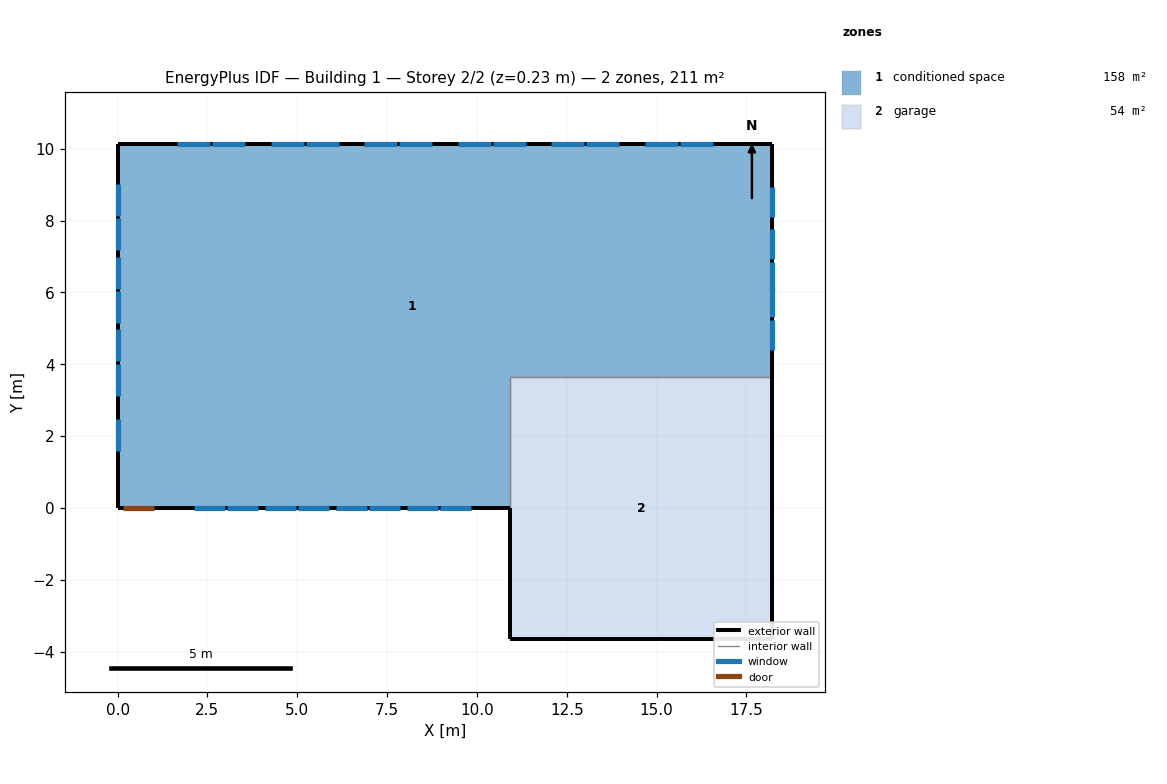
=== STOREY PLAN SPEC (per zone: floor XY polygon, exterior-wall plan segments, windows/doors) ===
zone 1: conditioned space  (157.7 m²)
  floor: (18.22, 10.12) (18.22, 3.66) (10.91, 3.66) (10.91, 0.00) (0.00, 0.00) (0.00, 10.12)
  exterior wall: (18.22, 10.12) – (18.22, 3.66)  [6.5 m]
    window: (18.22, 4.40) – (18.22, 5.24)  [0.9 m²]
    window: (18.22, 5.30) – (18.22, 6.15)  [0.9 m²]
    window: (18.22, 6.02) – (18.22, 6.86)  [0.9 m²]
    window: (18.22, 6.92) – (18.22, 7.76)  [0.9 m²]
    window: (18.22, 8.09) – (18.22, 8.93)  [0.9 m²]
  exterior wall: (10.91, 0.00) – (1.05, 0.00)  [9.9 m]
    window: (2.13, 0.00) – (2.99, 0.00)  [1.0 m²]
    window: (3.05, 0.00) – (3.92, 0.00)  [1.0 m²]
    window: (4.10, 0.00) – (4.96, 0.00)  [1.0 m²]
    window: (5.02, 0.00) – (5.89, 0.00)  [1.0 m²]
    window: (6.07, 0.00) – (6.93, 0.00)  [1.0 m²]
    window: (7.00, 0.00) – (7.86, 0.00)  [1.0 m²]
    window: (8.04, 0.00) – (8.91, 0.00)  [1.0 m²]
    window: (8.97, 0.00) – (9.83, 0.00)  [1.0 m²]
  exterior wall: (1.05, 0.00) – (0.13, 0.00)  [0.9 m]
    door: (0.15, 0.00) – (1.02, 0.00)  [1.9 m²]
  exterior wall: (0.13, 0.00) – (0.00, 0.00)  [0.1 m]
  exterior wall: (0.00, 0.00) – (0.00, 10.12)  [10.1 m]
    window: (0.00, 9.02) – (0.00, 8.13)  [1.1 m²]
    window: (0.00, 8.07) – (0.00, 7.18)  [1.1 m²]
    window: (0.00, 7.00) – (0.00, 6.11)  [1.1 m²]
    window: (0.00, 6.04) – (0.00, 5.15)  [1.1 m²]
    window: (0.00, 4.97) – (0.00, 4.08)  [1.1 m²]
    window: (0.00, 4.02) – (0.00, 3.13)  [1.1 m²]
    window: (0.00, 2.47) – (0.00, 1.58)  [1.1 m²]
  exterior wall: (0.00, 10.12) – (18.22, 10.12)  [18.2 m]
    window: (16.56, 10.12) – (15.65, 10.12)  [1.1 m²]
    window: (5.18, 10.12) – (4.26, 10.12)  [1.1 m²]
    window: (3.55, 10.12) – (2.63, 10.12)  [1.1 m²]
    window: (2.57, 10.12) – (1.66, 10.12)  [1.1 m²]
    window: (15.59, 10.12) – (14.68, 10.12)  [1.1 m²]
    window: (13.96, 10.12) – (13.05, 10.12)  [1.1 m²]
    window: (12.99, 10.12) – (12.07, 10.12)  [1.1 m²]
    window: (11.36, 10.12) – (10.44, 10.12)  [1.1 m²]
    window: (10.38, 10.12) – (9.47, 10.12)  [1.1 m²]
    window: (8.75, 10.12) – (7.84, 10.12)  [1.1 m²]
    window: (7.78, 10.12) – (6.87, 10.12)  [1.1 m²]
    window: (6.15, 10.12) – (5.24, 10.12)  [1.1 m²]
  interior walls: 2
zone 2: garage  (53.5 m²)
  floor: (10.91, -3.66) (10.91, 3.66) (18.22, 3.66) (18.22, -3.66)
  exterior wall: (10.91, 0.00) – (10.91, -3.66)  [3.7 m]
  exterior wall: (18.22, 3.66) – (18.22, -3.66)  [7.3 m]
  exterior wall: (18.22, -3.66) – (10.91, -3.66)  [7.3 m]
  interior walls: 2

=== DERIVED (storey summary) ===
Building: Building 1
Storey: 2 of 2  (floor level z = 0.23 m)
Storey gross floor area: 211.3 m²
Zones on this storey: 2
  - conditioned space: floor 157.7 m²; exterior wall 45.7 m (111.5 m²); 32 window(s) 33.4 m²; WWR 30.0%; 1 door(s)
  - garage: floor 53.5 m²; exterior wall 18.3 m (44.6 m²); WWR 0.0%
Zone adjacency (shared interzone walls):
  - conditioned space ↔ garage